Dataset: CNN---Klasifikasi-Telur (GitHub, Yusufislam7/CNN---Klasifikasi-Telur). Classes: arab chicken, horn chicken, kampung chicken.

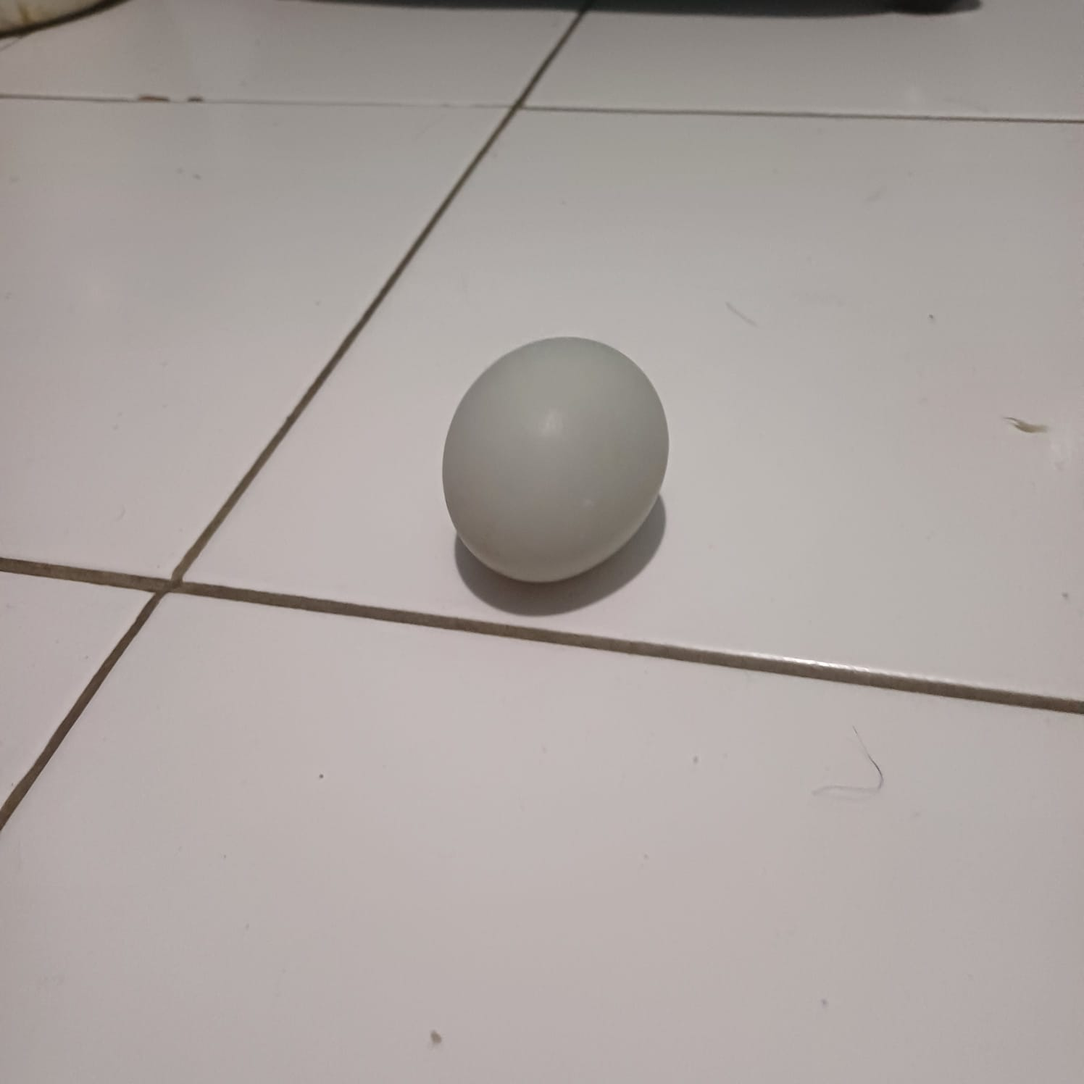
Label: arab chicken

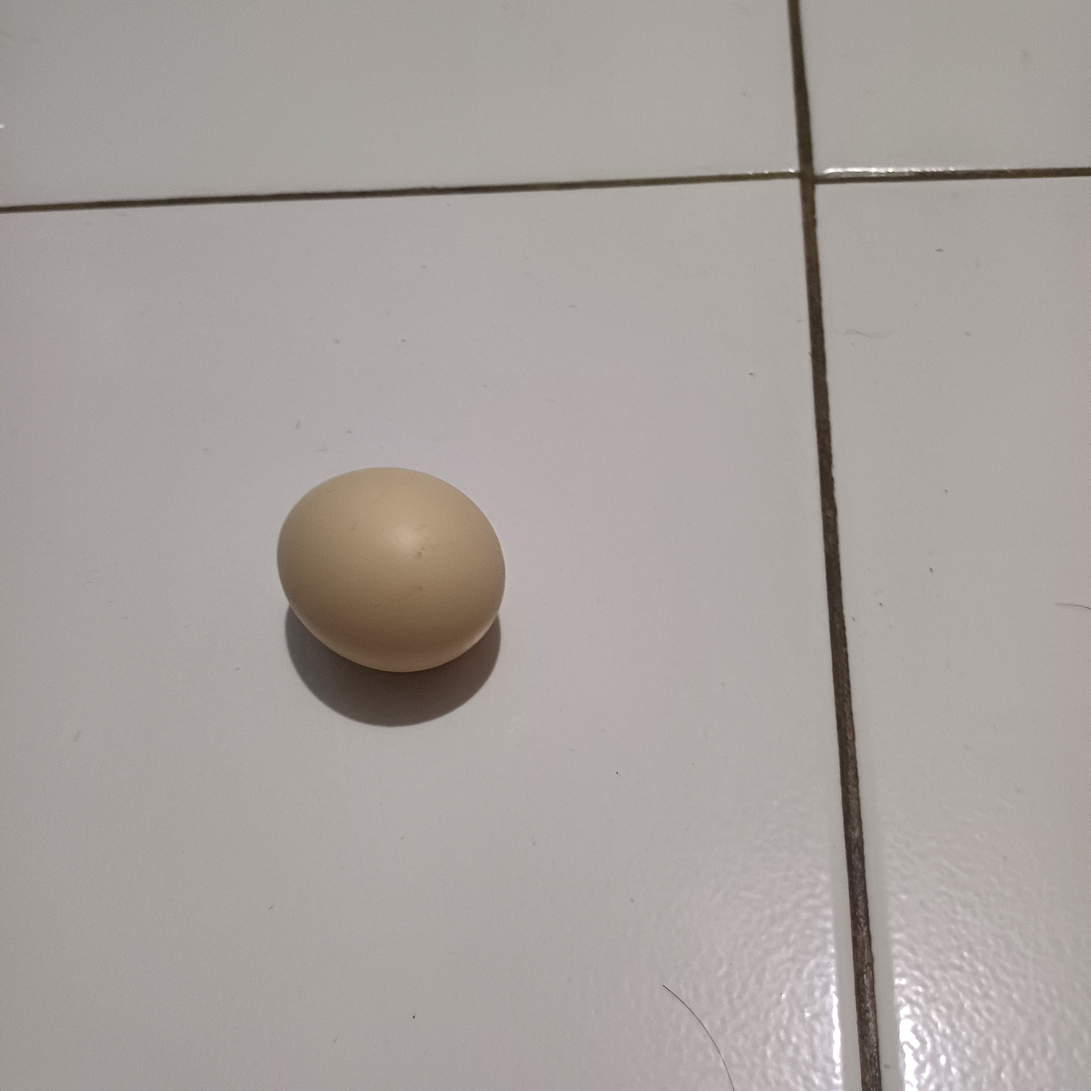
Label: kampung chicken

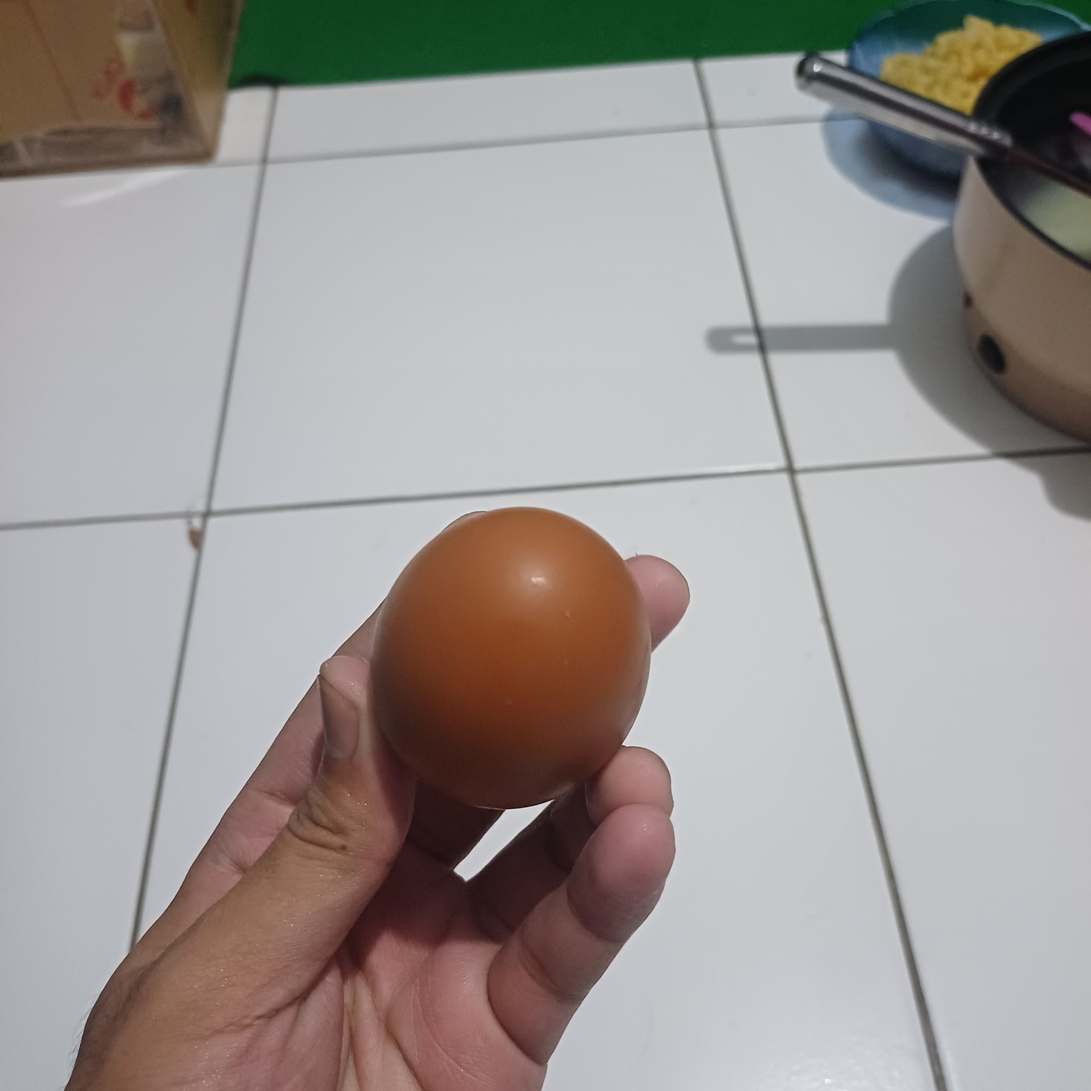
Label: horn chicken

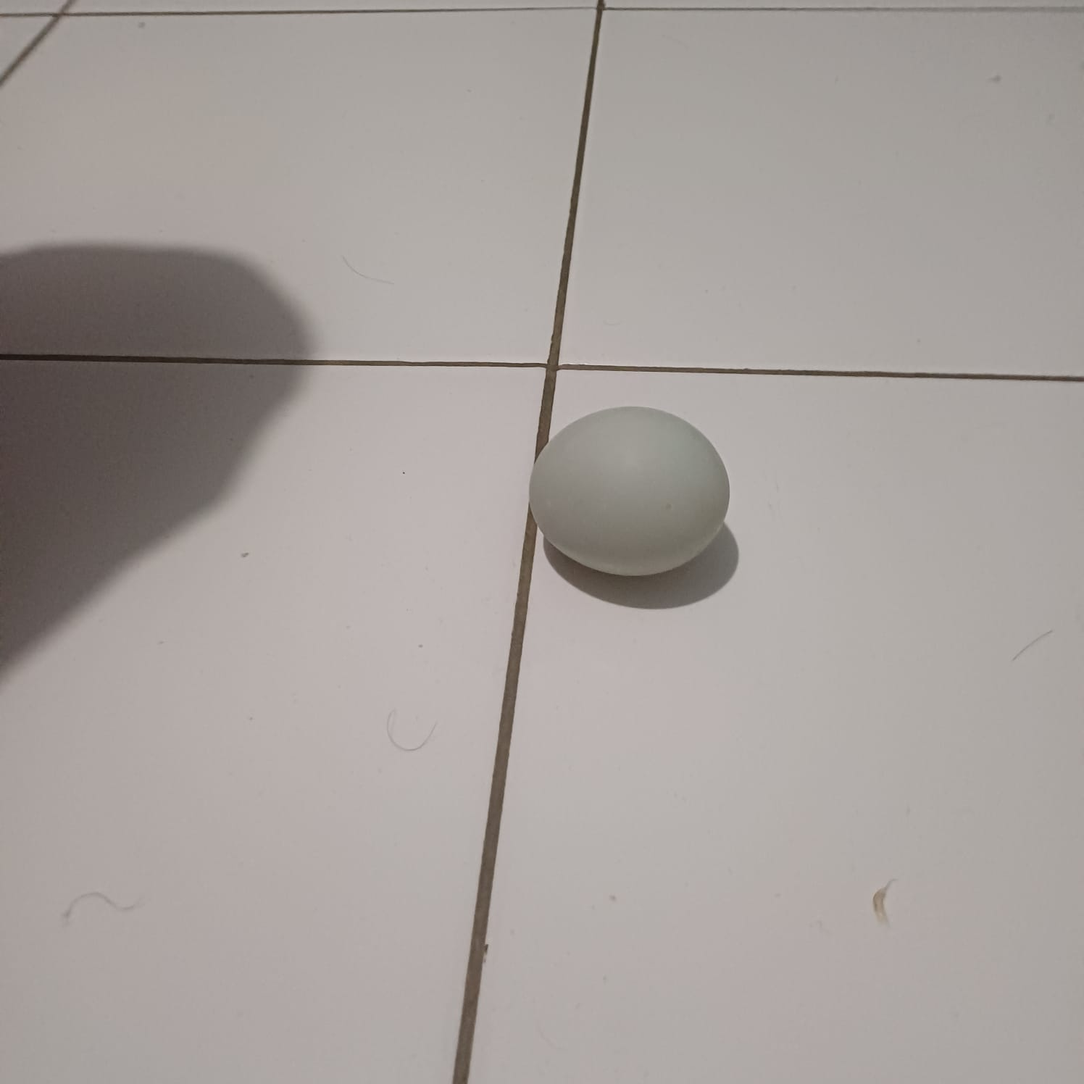
Label: arab chicken

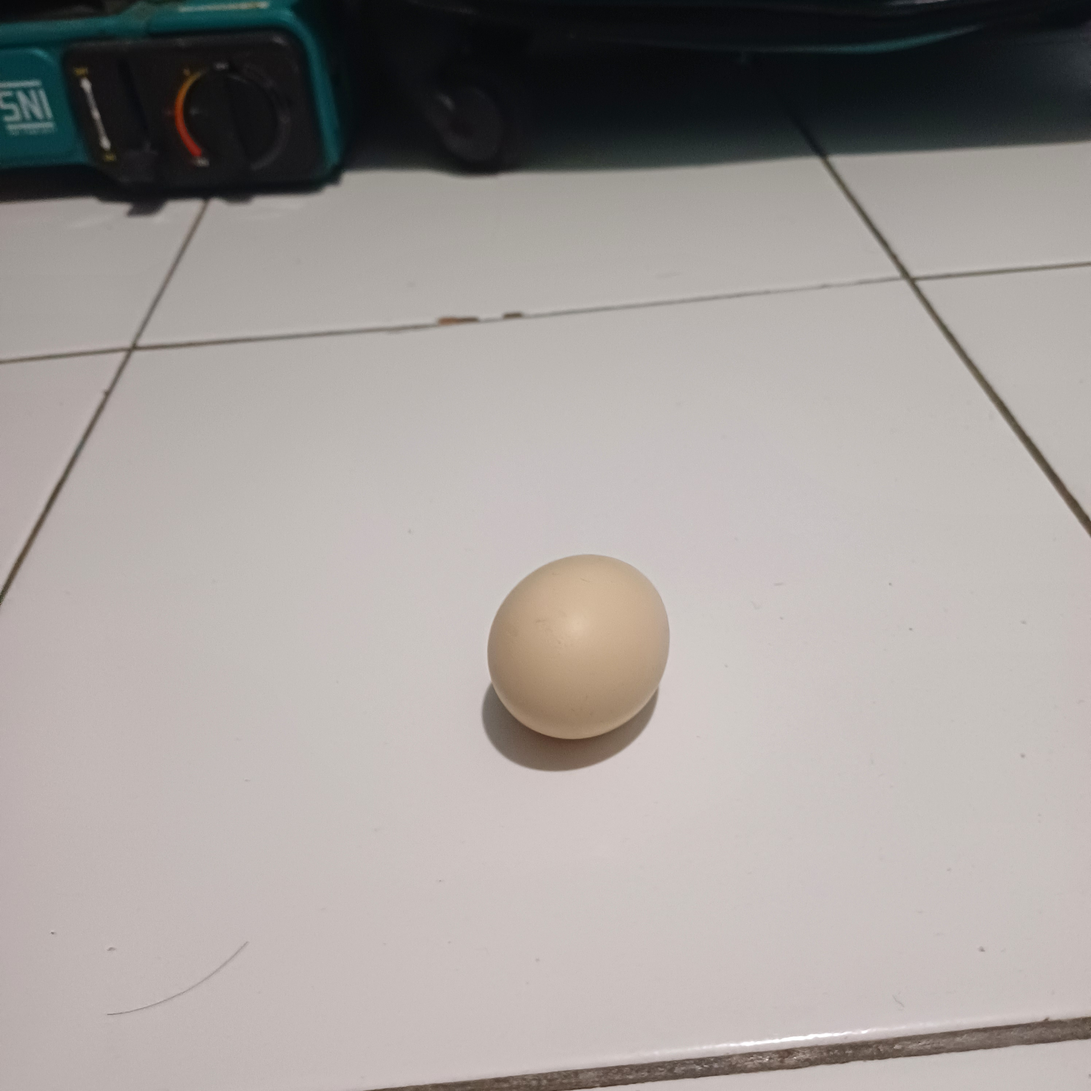
Label: kampung chicken

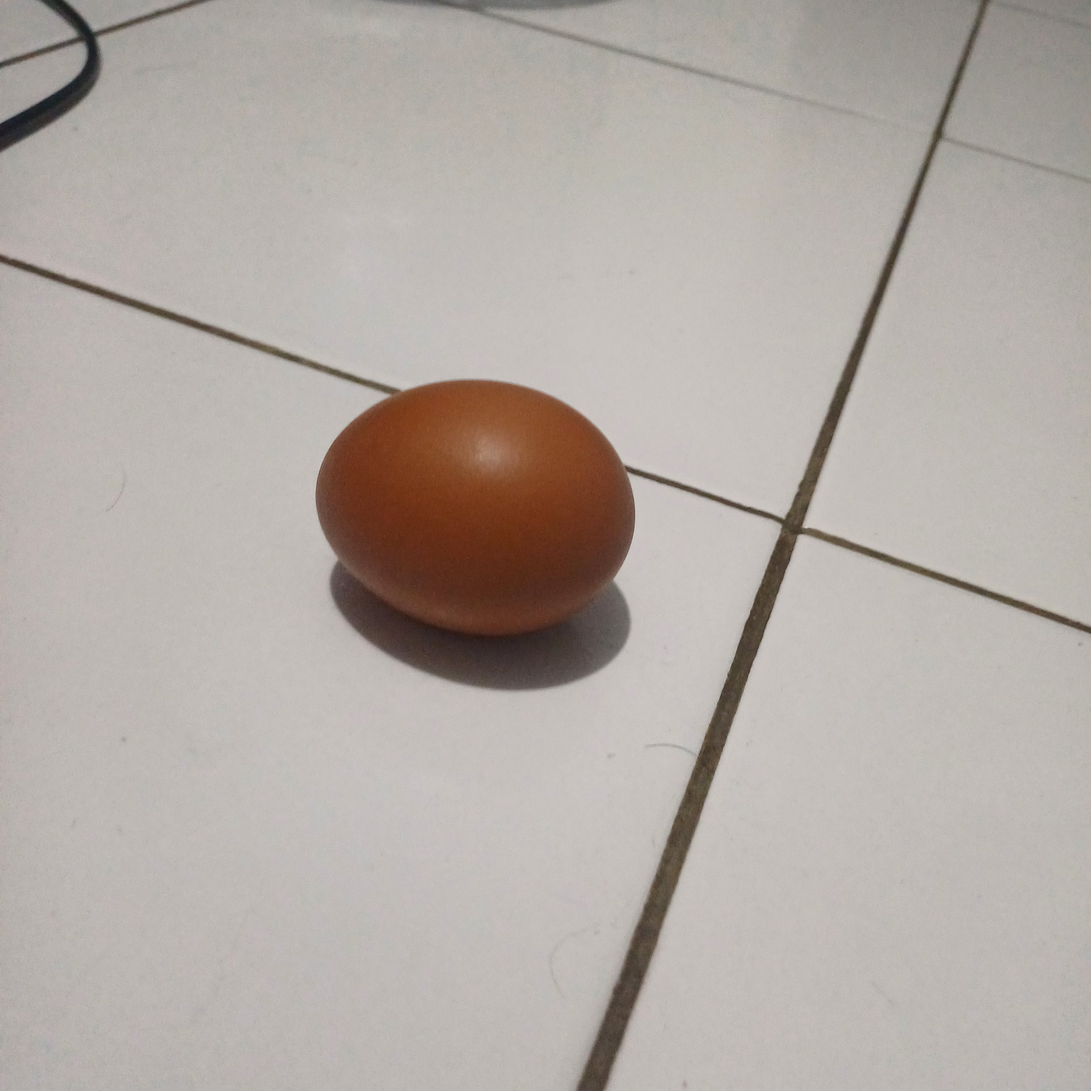
Label: horn chicken
